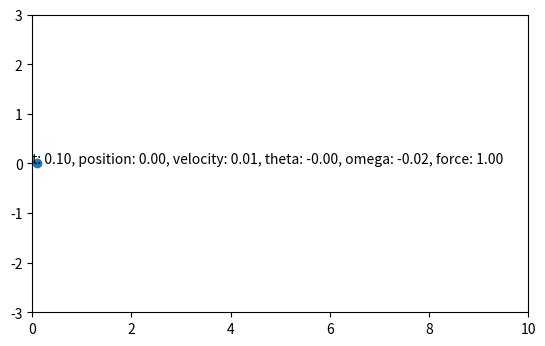

Write Python code to recreate this figure.
import numpy as np
from scipy.integrate import odeint, solve_ivp
import matplotlib.pyplot as plt
from mpl_toolkits.mplot3d import Axes3D
from matplotlib.animation import FuncAnimation
from time import time


class InvertedPendulumOnCart:

    def __init__(self, M=1.0, m=0.2, b=0.1, l=0.3, Jp=0.006, x0=[0, 0, 0, 0]):
        # Parameters for the system
        self.g = 9.81 # Gravity
        self.M = M  # Mass of the cart (kg)
        self.m = m  # Mass of the pendulum (kg)
        self.b = b  # Coefficient of friction for cart (Ns/m=(N/m)/s)
        self.l = l  # Length of the pendulum (m)
        self.Jp = Jp  # Mass moment of inertia of the pendulum (kg.m^2)

        # Position, Velocity of Cart, Angle and Angular Velocity of Pendulum
        self.state = x0  # [position, velocity, angle, angular velocity]
        self.old_state = x0 # Required by the model
        self.t = 0  # Time corresponding to initial conditions.

    def model(self, state, t, input):
      # Extract state variables
        x, v, theta, omega = state
        _, dv, _, domega = self.old_state
        Force = input
        k1 = 1.0 / (self.M + self.m)
        k2 = 1.0 / (self.Jp + self.m*self.l**2)
        
        dx_dt = v
        dv_dt = -(k1* self.b)*v - (k1*self.m*self.l*np.cos(theta))*domega - (k1*self.m*self.l*np.sin(theta))*omega**2 + (k1 * Force)
        dtheta_dt = omega
        domega_dt = -(k2*self.m*self.l*np.cos(theta)) * dv  + (k2*self.m*self.g*self.l*np.sin(theta))

        dstate_dt = [dx_dt, dv_dt, dtheta_dt, domega_dt]
        self.old_state = dstate_dt
        
        return dstate_dt

    def step(self, dt, input):
        # Evaluate the system from previous state, one step further
        self.state=odeint(self.model, self.state, [0, dt], args=(input,))[1]
        self.t += dt
        return self.state


sys = InvertedPendulumOnCart(M=1.0, m=0.2, b=0.1, l=0.3,Jp=0.006, x0=[0, 0, 0, 0])
dt=1.0/20  # 20 fps

# Initialize the figure and 3D axis
fig=plt.figure()
ax=fig.add_subplot(111, aspect='equal', autoscale_on=True,
                   xlim=(0, 10), ylim=(-3, 3))
line=ax.plot([], [], 'o-', lw=2)[0]
title=ax.text(x=0, y=0, s="")


def animate(frame_num, line, title, sys, dt):
    """perform animation step"""
    force=0
    if frame_num < (0.5/dt):
        force=1
    elif frame_num < (1/dt):
        force=-1
    pos, vel, theta, omega=sys.step(dt, force)
    line.set_data([sys.t], [pos])
    title.set_text(
        f"t: {sys.t:0.2f}, position: {pos:0.2f}, velocity: {vel:0.2f}, theta: {theta:0.2f}, omega: {omega:0.2f}, force: {force:0.2f}")
    return line, title,


ani=FuncAnimation(fig, animate, frames=10000, interval=1000*dt,
                    blit=True, repeat=False, fargs=(line, title, sys, dt))

plt.show(block=False)
plt.pause(10)  # Close window after specified number of seconds
